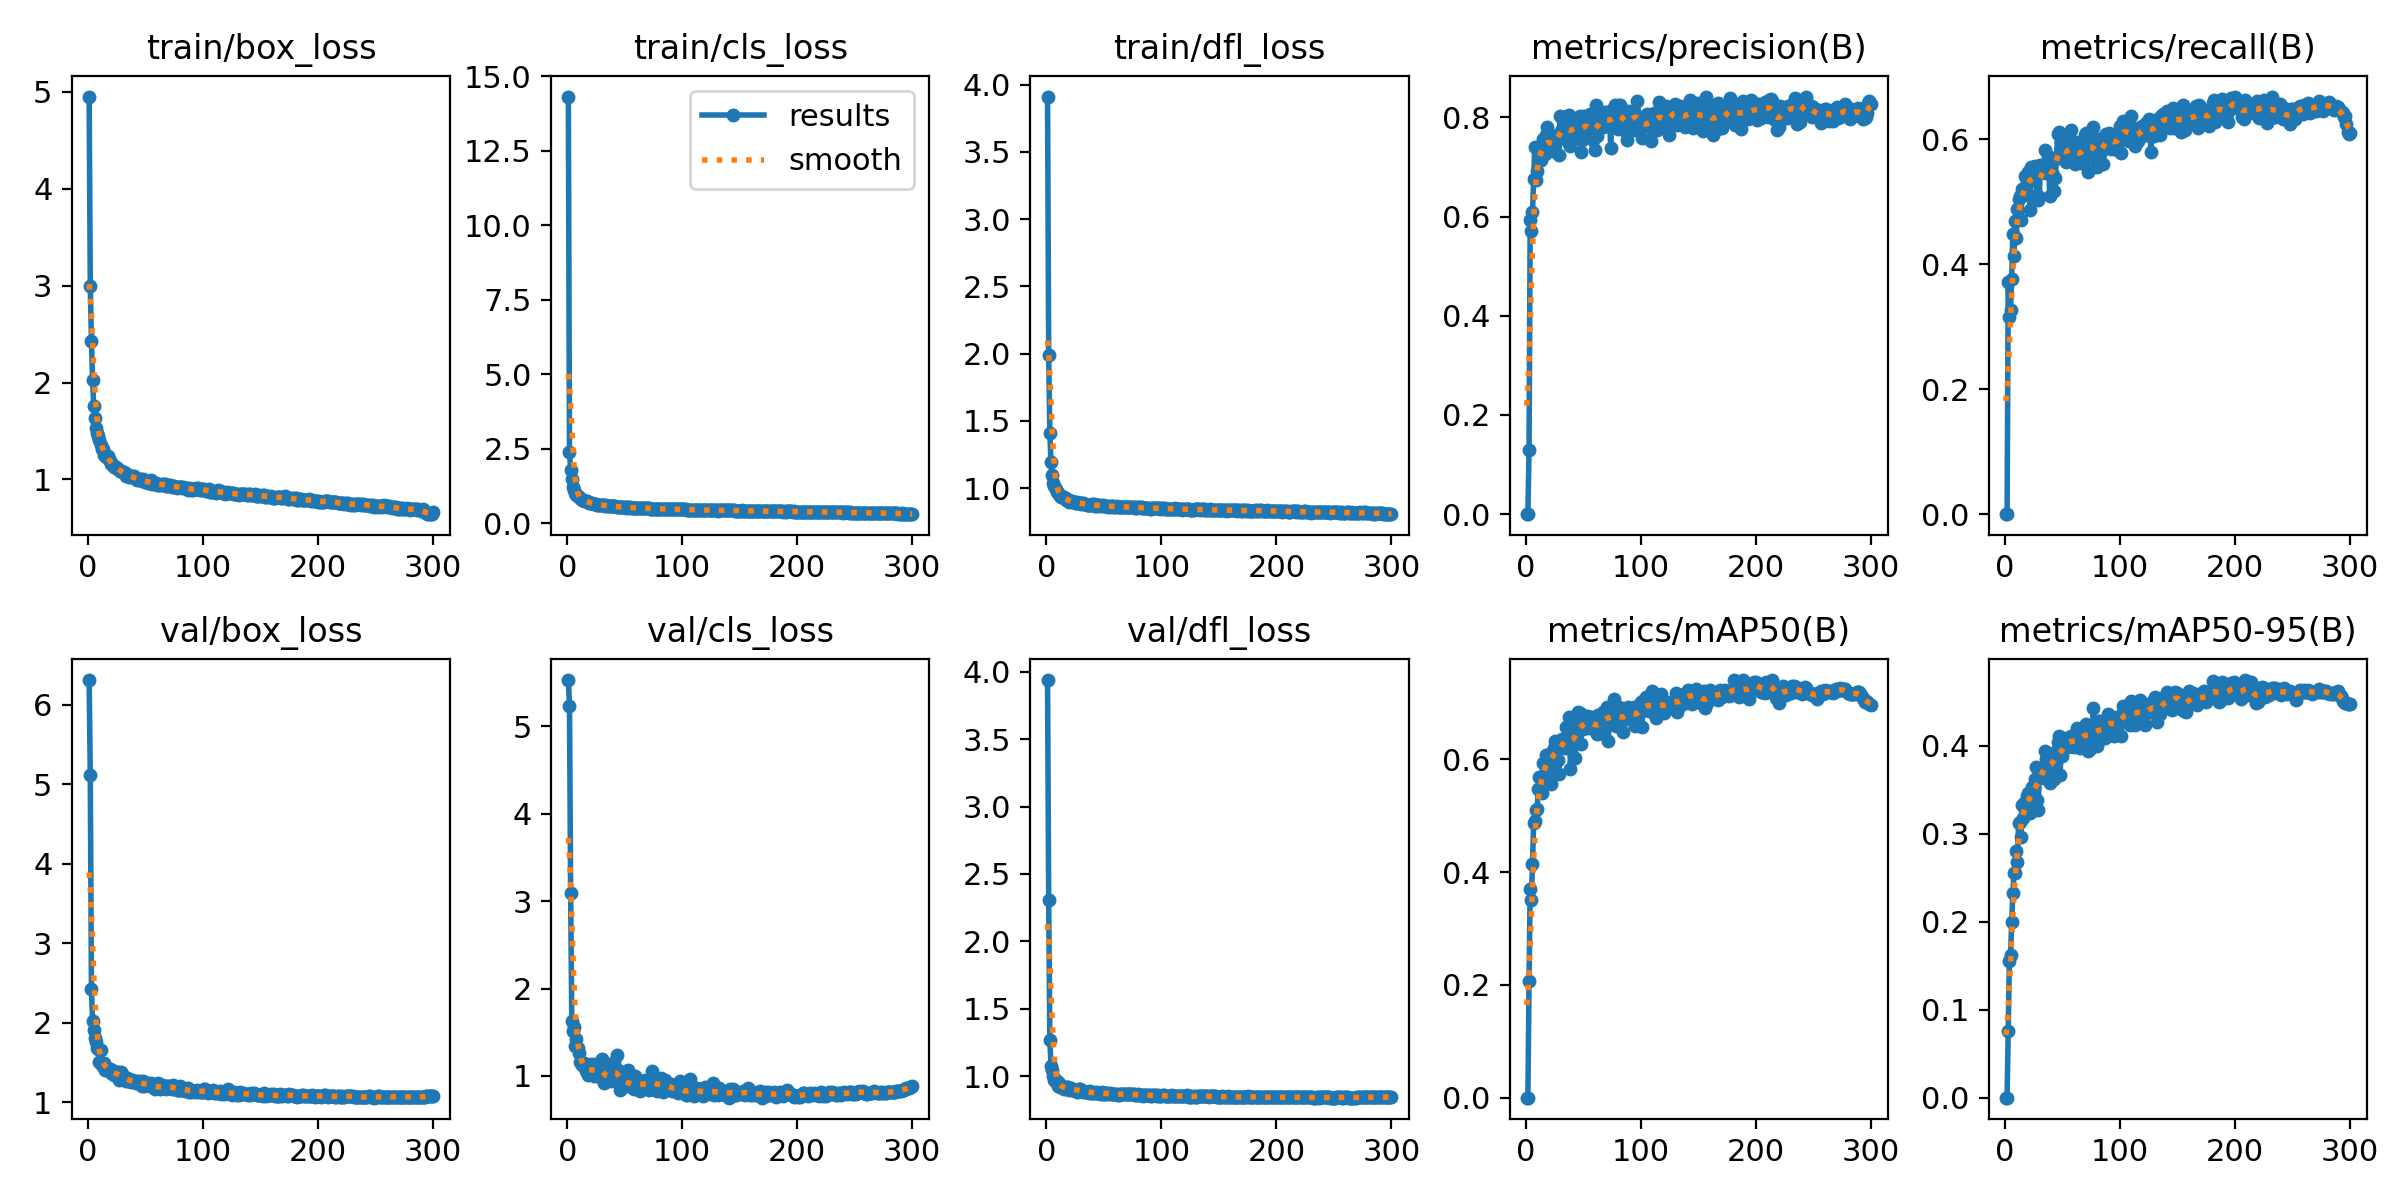

Source data for this figure (header and first rows):
epoch, time, train/box_loss, train/cls_loss, train/dfl_loss, metrics/precision(B), metrics/recall(B), metrics/mAP50(B), metrics/mAP50-95(B), val/box_loss, val/cls_loss, val/dfl_loss, lr/pg0, lr/pg1, lr/pg2
1, 21.68, 4.953, 14.32, 3.911, 0, 0, 0, 0, 6.308, 5.53, 3.938, 0.0712, 0.0032, 0.0032
2, 35.82, 2.999, 2.397, 1.993, 0, 0, 0, 0, 5.109, 5.234, 2.305, 0.04148, 0.006479, 0.006479
3, 53.21, 2.43, 1.798, 1.411, 0.1299, 0.3715, 0.2074, 0.07593, 2.418, 3.096, 1.27, 0.01174, 0.009735, 0.009735
4, 67.63, 2.023, 1.488, 1.192, 0.5922, 0.3152, 0.3702, 0.1551, 2.026, 1.633, 1.078, 0.009901, 0.009901, 0.009901
5, 82.77, 1.76, 1.23, 1.094, 0.5705, 0.3262, 0.3513, 0.1618, 1.912, 1.512, 1.043, 0.009868, 0.009868, 0.009868
6, 97.47, 1.635, 1.107, 1.035, 0.6086, 0.3758, 0.4146, 0.2003, 1.812, 1.557, 0.9992, 0.009835, 0.009835, 0.009835
7, 113.9, 1.532, 1.009, 1.016, 0.6758, 0.4488, 0.4869, 0.2332, 1.755, 1.345, 0.9709, 0.009802, 0.009802, 0.009802
8, 132.1, 1.475, 0.9571, 0.9946, 0.7406, 0.4127, 0.49, 0.2553, 1.675, 1.418, 0.9578, 0.009769, 0.009769, 0.009769
9, 150, 1.454, 0.9067, 0.9692, 0.6738, 0.4685, 0.5095, 0.2551, 1.674, 1.323, 0.9626, 0.009736, 0.009736, 0.009736
10, 166.4, 1.403, 0.8861, 0.9639, 0.6914, 0.4421, 0.5124, 0.2801, 1.502, 1.258, 0.9252, 0.009703, 0.009703, 0.009703
11, 182.4, 1.357, 0.8505, 0.9543, 0.7315, 0.4889, 0.5466, 0.2682, 1.65, 1.163, 0.9477, 0.00967, 0.00967, 0.00967
12, 197.9, 1.31, 0.8096, 0.9445, 0.7385, 0.505, 0.5681, 0.3127, 1.472, 1.156, 0.9231, 0.009637, 0.009637, 0.009637
13, 213.3, 1.312, 0.7919, 0.9365, 0.7139, 0.5088, 0.5646, 0.3132, 1.46, 1.129, 0.9212, 0.009604, 0.009604, 0.009604
14, 228.7, 1.25, 0.7742, 0.9323, 0.7428, 0.4706, 0.5399, 0.2966, 1.487, 1.133, 0.9244, 0.009571, 0.009571, 0.009571
15, 243.9, 1.253, 0.7533, 0.9316, 0.7552, 0.521, 0.5927, 0.3332, 1.41, 1.146, 0.9083, 0.009538, 0.009538, 0.009538
16, 258.9, 1.233, 0.7393, 0.9235, 0.7272, 0.5206, 0.5716, 0.3176, 1.438, 1.054, 0.9139, 0.009505, 0.009505, 0.009505
17, 274.3, 1.24, 0.7336, 0.9152, 0.7254, 0.5105, 0.5924, 0.3356, 1.401, 1.06, 0.9104, 0.009472, 0.009472, 0.009472
18, 289.5, 1.216, 0.7205, 0.9207, 0.7652, 0.5416, 0.6085, 0.3356, 1.416, 1.013, 0.9163, 0.009439, 0.009439, 0.009439
19, 304.5, 1.189, 0.6864, 0.9088, 0.7806, 0.5336, 0.6049, 0.3427, 1.415, 1.076, 0.9167, 0.009406, 0.009406, 0.009406
20, 319.7, 1.159, 0.6996, 0.8987, 0.7636, 0.548, 0.61, 0.3463, 1.365, 1.032, 0.9003, 0.009373, 0.009373, 0.009373
21, 334.8, 1.16, 0.6861, 0.904, 0.739, 0.5336, 0.5915, 0.3326, 1.402, 1.133, 0.9122, 0.00934, 0.00934, 0.00934
22, 349.3, 1.152, 0.6675, 0.9028, 0.7414, 0.4867, 0.5571, 0.3234, 1.359, 1.105, 0.901, 0.009307, 0.009307, 0.009307
23, 363.5, 1.125, 0.6553, 0.899, 0.7358, 0.5559, 0.6102, 0.3407, 1.347, 1.003, 0.8997, 0.009274, 0.009274, 0.009274
24, 377.7, 1.124, 0.6579, 0.8938, 0.7321, 0.5442, 0.6115, 0.3536, 1.354, 1.141, 0.8964, 0.009241, 0.009241, 0.009241
25, 391.9, 1.114, 0.6582, 0.8919, 0.7409, 0.5497, 0.6206, 0.3521, 1.373, 1.036, 0.8981, 0.009208, 0.009208, 0.009208
26, 406, 1.111, 0.6322, 0.8882, 0.758, 0.5576, 0.633, 0.3624, 1.379, 1.004, 0.9001, 0.009175, 0.009175, 0.009175
27, 420.1, 1.1, 0.6301, 0.8976, 0.7634, 0.5475, 0.6259, 0.3758, 1.284, 0.9953, 0.8827, 0.009142, 0.009142, 0.009142
28, 434.3, 1.085, 0.6156, 0.8857, 0.7649, 0.5101, 0.5984, 0.339, 1.352, 1.141, 0.9057, 0.009109, 0.009109, 0.009109
29, 448.4, 1.084, 0.6202, 0.8917, 0.7237, 0.5033, 0.574, 0.3272, 1.376, 1.143, 0.9062, 0.009076, 0.009076, 0.009076
30, 462.4, 1.076, 0.6184, 0.8849, 0.8029, 0.5083, 0.6261, 0.3699, 1.35, 1.194, 0.8909, 0.009043, 0.009043, 0.009043
31, 476.7, 1.072, 0.6107, 0.8862, 0.7695, 0.5591, 0.6322, 0.3659, 1.308, 1.089, 0.8922, 0.00901, 0.00901, 0.00901
32, 490.9, 1.071, 0.602, 0.8857, 0.7766, 0.5482, 0.6365, 0.3733, 1.272, 0.9181, 0.8801, 0.008977, 0.008977, 0.008977
33, 505, 1.035, 0.5871, 0.8783, 0.793, 0.5525, 0.6308, 0.3747, 1.262, 0.9425, 0.8879, 0.008944, 0.008944, 0.008944
34, 519.1, 1.057, 0.6023, 0.8845, 0.77, 0.5469, 0.6207, 0.3632, 1.306, 1.014, 0.8842, 0.008911, 0.008911, 0.008911
35, 533.4, 1.031, 0.5827, 0.8758, 0.7642, 0.583, 0.6575, 0.3941, 1.268, 0.9462, 0.8833, 0.008878, 0.008878, 0.008878
36, 547.5, 1.028, 0.5707, 0.8758, 0.8027, 0.5465, 0.6421, 0.3848, 1.286, 0.9954, 0.8815, 0.008845, 0.008845, 0.008845
37, 561.6, 1.023, 0.5766, 0.8729, 0.7503, 0.5506, 0.6208, 0.3662, 1.253, 0.9905, 0.8738, 0.008812, 0.008812, 0.008812
38, 575.7, 1.036, 0.585, 0.8781, 0.8041, 0.5739, 0.6757, 0.3887, 1.284, 0.9471, 0.8875, 0.008779, 0.008779, 0.008779
39, 590.1, 1.024, 0.5685, 0.8732, 0.7417, 0.5099, 0.5837, 0.3577, 1.271, 1.096, 0.8786, 0.008746, 0.008746, 0.008746
40, 604.2, 1.034, 0.5713, 0.8809, 0.7537, 0.5645, 0.6408, 0.3806, 1.26, 0.9614, 0.8782, 0.008713, 0.008713, 0.008713
41, 618.3, 1.02, 0.5692, 0.8821, 0.7895, 0.5423, 0.6422, 0.3843, 1.26, 1.163, 0.8785, 0.00868, 0.00868, 0.00868
42, 632.4, 1.006, 0.5675, 0.8705, 0.7896, 0.5422, 0.6449, 0.3911, 1.24, 0.9494, 0.8748, 0.008647, 0.008647, 0.008647
43, 646.7, 0.994, 0.5539, 0.87, 0.7681, 0.5167, 0.6018, 0.3628, 1.261, 1.244, 0.8858, 0.008614, 0.008614, 0.008614
44, 660.7, 1.006, 0.5512, 0.8718, 0.7954, 0.5374, 0.6309, 0.3822, 1.257, 1.066, 0.875, 0.008581, 0.008581, 0.008581
45, 674.7, 0.9963, 0.5514, 0.8743, 0.7733, 0.5721, 0.6603, 0.3952, 1.261, 1.001, 0.8741, 0.008548, 0.008548, 0.008548
46, 689, 1.004, 0.5556, 0.8681, 0.7919, 0.6078, 0.6841, 0.4045, 1.22, 0.8362, 0.8724, 0.008515, 0.008515, 0.008515
47, 703.1, 0.9866, 0.5452, 0.8707, 0.8018, 0.611, 0.682, 0.4111, 1.198, 0.8595, 0.8692, 0.008482, 0.008482, 0.008482
48, 717.2, 1.006, 0.5503, 0.8697, 0.7307, 0.5699, 0.6267, 0.3667, 1.271, 1.013, 0.8817, 0.008449, 0.008449, 0.008449
49, 731.3, 0.9862, 0.5467, 0.8713, 0.754, 0.5963, 0.6573, 0.3913, 1.208, 0.9176, 0.8707, 0.008416, 0.008416, 0.008416
50, 745.6, 0.9741, 0.5412, 0.8651, 0.791, 0.5725, 0.6531, 0.3882, 1.246, 0.9503, 0.8711, 0.008383, 0.008383, 0.008383
51, 759.7, 0.9689, 0.5316, 0.8646, 0.8021, 0.5803, 0.6635, 0.3975, 1.229, 0.8874, 0.8681, 0.00835, 0.00835, 0.00835
52, 773.8, 0.9639, 0.5391, 0.8651, 0.7989, 0.589, 0.6763, 0.4067, 1.238, 0.8951, 0.8718, 0.008317, 0.008317, 0.008317
53, 787.9, 0.9883, 0.5494, 0.8689, 0.7724, 0.5629, 0.6767, 0.4095, 1.211, 1.065, 0.873, 0.008284, 0.008284, 0.008284
54, 802.2, 0.962, 0.5271, 0.861, 0.7818, 0.5779, 0.6631, 0.4038, 1.203, 0.8868, 0.8685, 0.008251, 0.008251, 0.008251
55, 816.3, 0.9922, 0.5487, 0.8697, 0.7706, 0.574, 0.6551, 0.3984, 1.247, 0.895, 0.8744, 0.008218, 0.008218, 0.008218
56, 830.5, 0.9546, 0.5136, 0.86, 0.8056, 0.5777, 0.6751, 0.4062, 1.221, 0.8801, 0.8712, 0.008185, 0.008185, 0.008185
57, 844.6, 0.9618, 0.5285, 0.8688, 0.7765, 0.5982, 0.6618, 0.4036, 1.198, 0.8658, 0.8676, 0.008152, 0.008152, 0.008152
58, 859, 0.9653, 0.5227, 0.8681, 0.7647, 0.6142, 0.6749, 0.4116, 1.161, 0.8466, 0.8668, 0.008119, 0.008119, 0.008119
59, 873.3, 0.966, 0.5215, 0.8616, 0.7543, 0.5675, 0.6567, 0.4109, 1.201, 1.001, 0.8664, 0.008086, 0.008086, 0.008086
60, 887.6, 0.9474, 0.5265, 0.8625, 0.7345, 0.5909, 0.6548, 0.3992, 1.183, 0.9264, 0.8663, 0.008053, 0.008053, 0.008053
... 240 more rows
